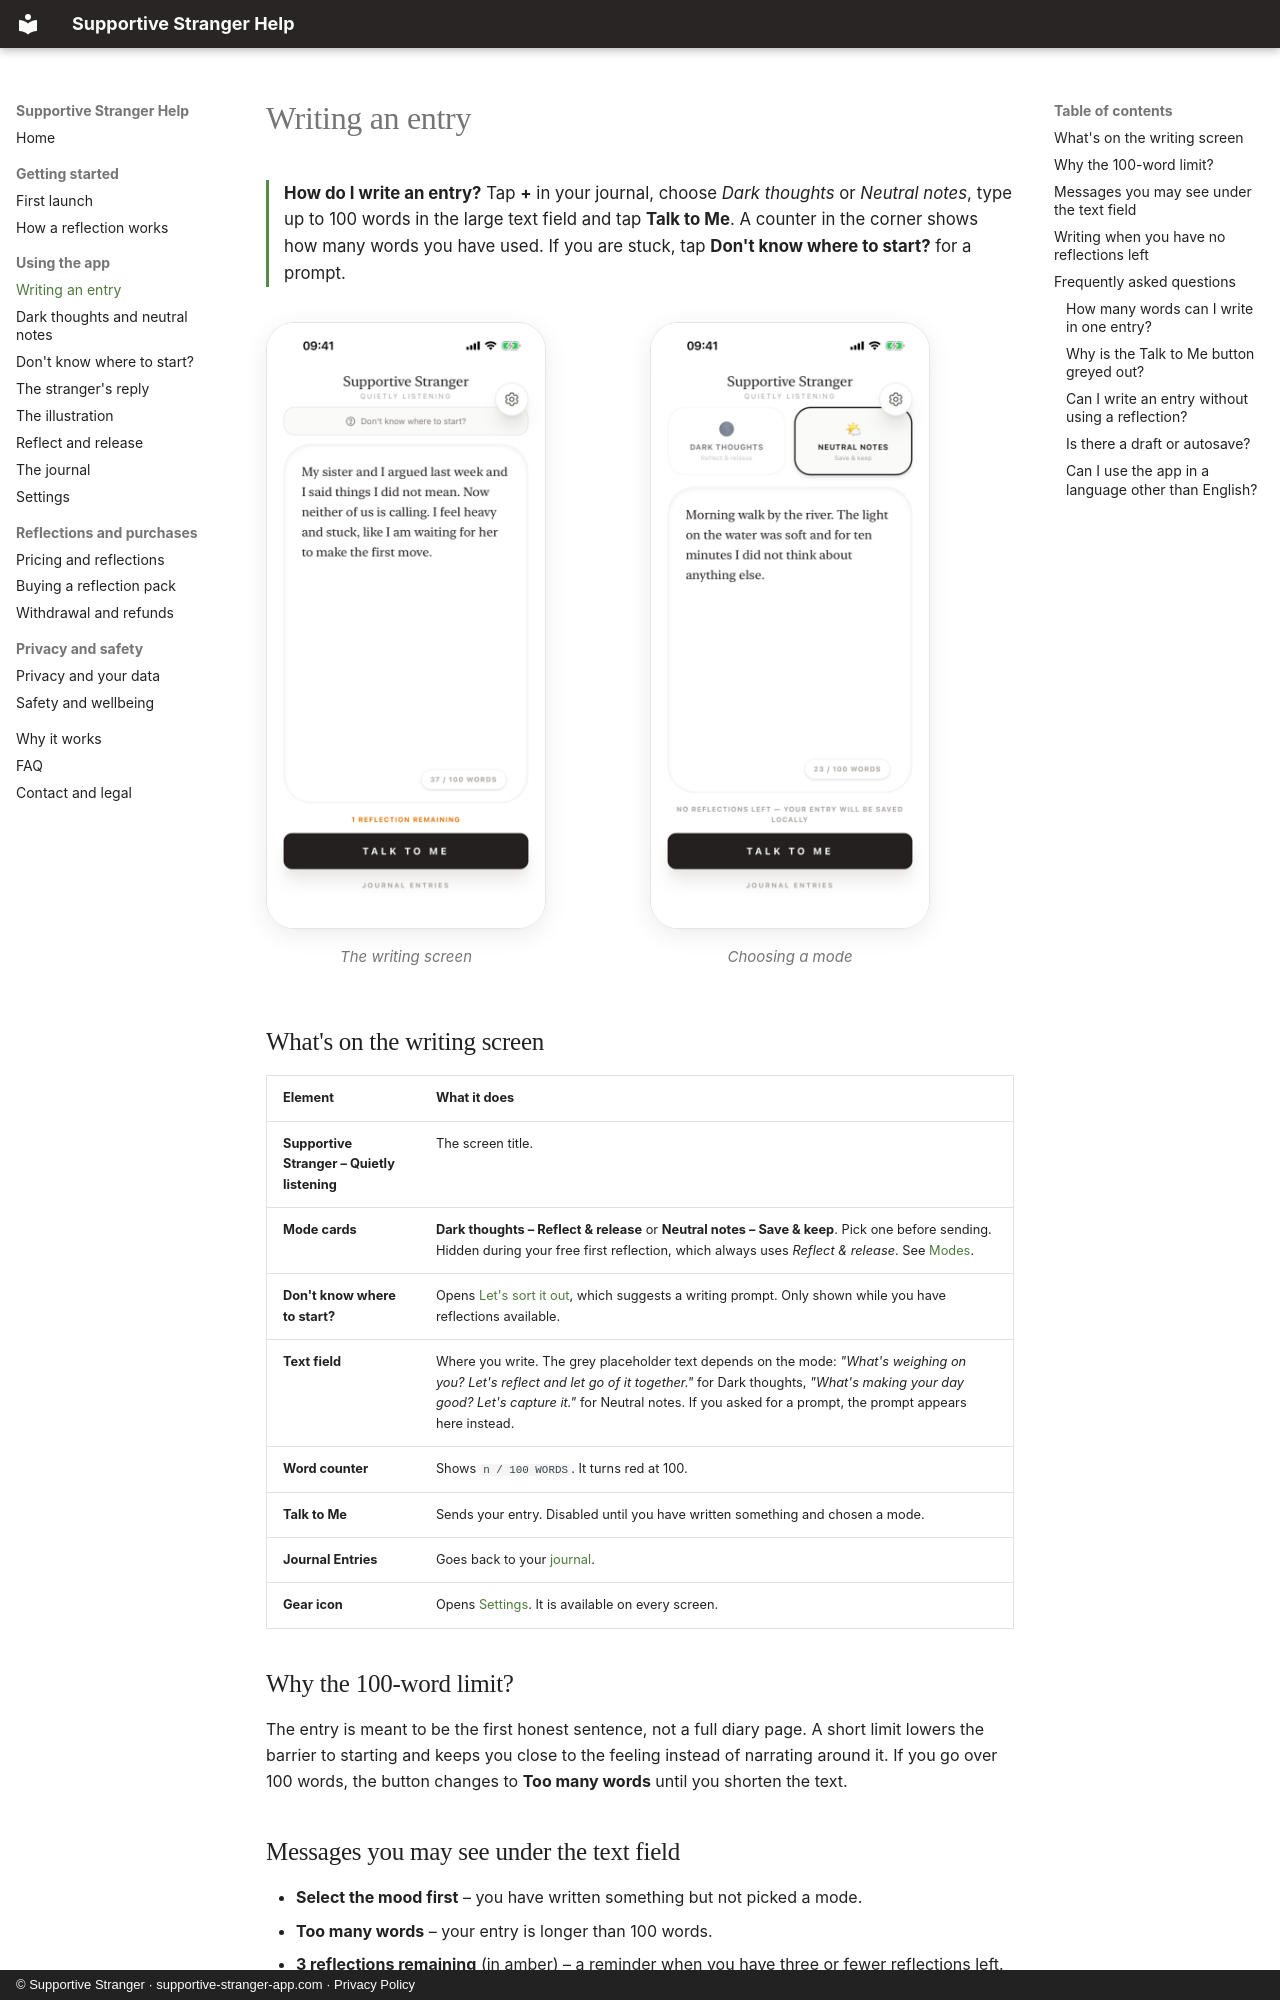

repository: YRoensch/supportive-stranger-docs · page: features/writing-an-entry/index.html · generator: mkdocs · copyright: © Supportive Stranger · supportive-stranger-app.com · Privacy Policy

---
title: Writing an entry in Supportive Stranger
description: How the writing screen works - the 100-word limit and live word counter, choosing a mode, prompts, the Talk to Me button, reflection counter warnings and what happens when no reflections are left.
---

# Writing an entry

<p class="answer" markdown>**How do I write an entry?** Tap **+** in your journal, choose *Dark thoughts* or *Neutral notes*, type up to 100 words in the large text field and tap **Talk to Me**. A counter in the corner shows how many words you have used. If you are stuck, tap **Don't know where to start?** for a prompt.</p>

<div class="shots" markdown>
<figure markdown>
![Writing screen with a 37-word entry and the Talk to Me button](../assets/screenshots/11-write-entry.png){ .shot loading=lazy }
<figcaption>The writing screen</figcaption>
</figure>
<figure markdown>
![Mode cards Dark thoughts and Neutral notes above the writing field](../assets/screenshots/19-modes-no-reflections-left.png){ .shot loading=lazy }
<figcaption>Choosing a mode</figcaption>
</figure>
</div>

## What's on the writing screen

| Element | What it does |
|---|---|
| **Supportive Stranger – Quietly listening** | The screen title. |
| **Mode cards** | **Dark thoughts – Reflect & release** or **Neutral notes – Save & keep**. Pick one before sending. Hidden during your free first reflection, which always uses *Reflect & release*. See [Modes](modes.md). |
| **Don't know where to start?** | Opens [Let's sort it out](sort-it-out.md), which suggests a writing prompt. Only shown while you have reflections available. |
| **Text field** | Where you write. The grey placeholder text depends on the mode: *"What's weighing on you? Let's reflect and let go of it together."* for Dark thoughts, *"What's making your day good? Let's capture it."* for Neutral notes. If you asked for a prompt, the prompt appears here instead. |
| **Word counter** | Shows `n / 100 WORDS`. It turns red at 100. |
| **Talk to Me** | Sends your entry. Disabled until you have written something and chosen a mode. |
| **Journal Entries** | Goes back to your [journal](journal.md). |
| **Gear icon** | Opens [Settings](settings.md). It is available on every screen. |
